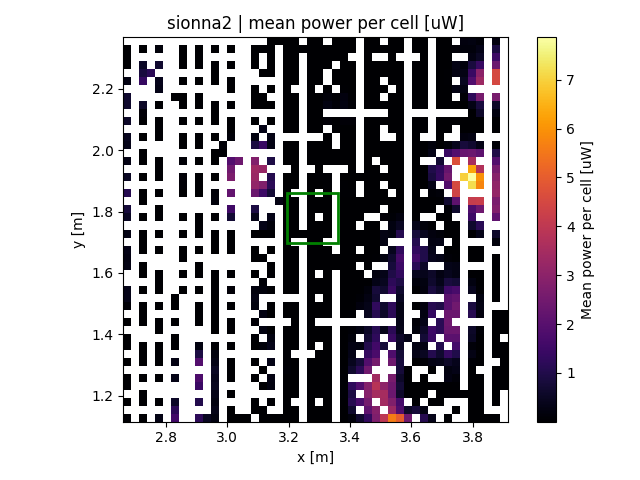

Data behind this chart, as committed beside it:
x, y, z
2.675, 1.128, 0.04176
2.675, 1.181, 0.005329
2.675, 1.233, 9e-06
2.675, 1.259, 9e-06
2.675, 1.311, 9e-06
2.675, 1.363, 9e-06
2.675, 1.389, 9e-06
2.675, 1.441, 9e-06
2.675, 1.494, 0.105
2.675, 1.52, 0.3636
2.675, 1.546, 0.3411
2.675, 1.624, 0.2916
2.675, 1.65, 0.249
2.675, 1.676, 0.326
2.675, 1.728, 0.3047
2.675, 1.781, 0.5198
2.675, 1.807, 0.8263
2.675, 1.859, 1.094
2.675, 1.911, 0.5004
2.675, 1.963, 0.2948
2.675, 2.015, 0.3576
2.675, 2.041, 0.4543
2.675, 2.094, 0.558
2.675, 2.146, 0.6448
2.675, 2.172, 0.648
2.675, 2.224, 0.2725
2.675, 2.276, 0.002209
2.675, 2.302, 9e-06
2.675, 2.328, 9e-06
2.728, 1.128, 0.005041
2.728, 1.181, 9e-06
2.728, 1.207, 9e-06
2.728, 1.259, 9e-06
2.728, 1.311, 9e-06
2.728, 1.337, 9e-06
2.728, 1.363, 9e-06
2.728, 1.441, 9e-06
2.728, 1.467, 9e-06
2.728, 1.494, 9e-06
2.728, 1.546, 9e-06
2.728, 1.598, 9e-06
2.728, 1.624, 4e-06
2.728, 1.676, 0.000169
2.728, 1.702, 0.000576
2.728, 1.728, 0.000196
2.728, 1.781, 9e-06
2.728, 1.833, 9e-06
2.728, 1.859, 9e-06
2.728, 1.911, 9e-06
2.728, 1.963, 9e-06
2.728, 1.989, 9e-06
2.728, 2.041, 9e-06
2.728, 2.094, 0.009216
2.728, 2.12, 0.09425
2.728, 2.146, 0.564
2.728, 2.224, 1.364
2.728, 2.25, 0.8354
2.728, 2.276, 0.5271
2.728, 2.328, 0.01166
2.754, 2.25, 1.179
... 1,139 more rows
